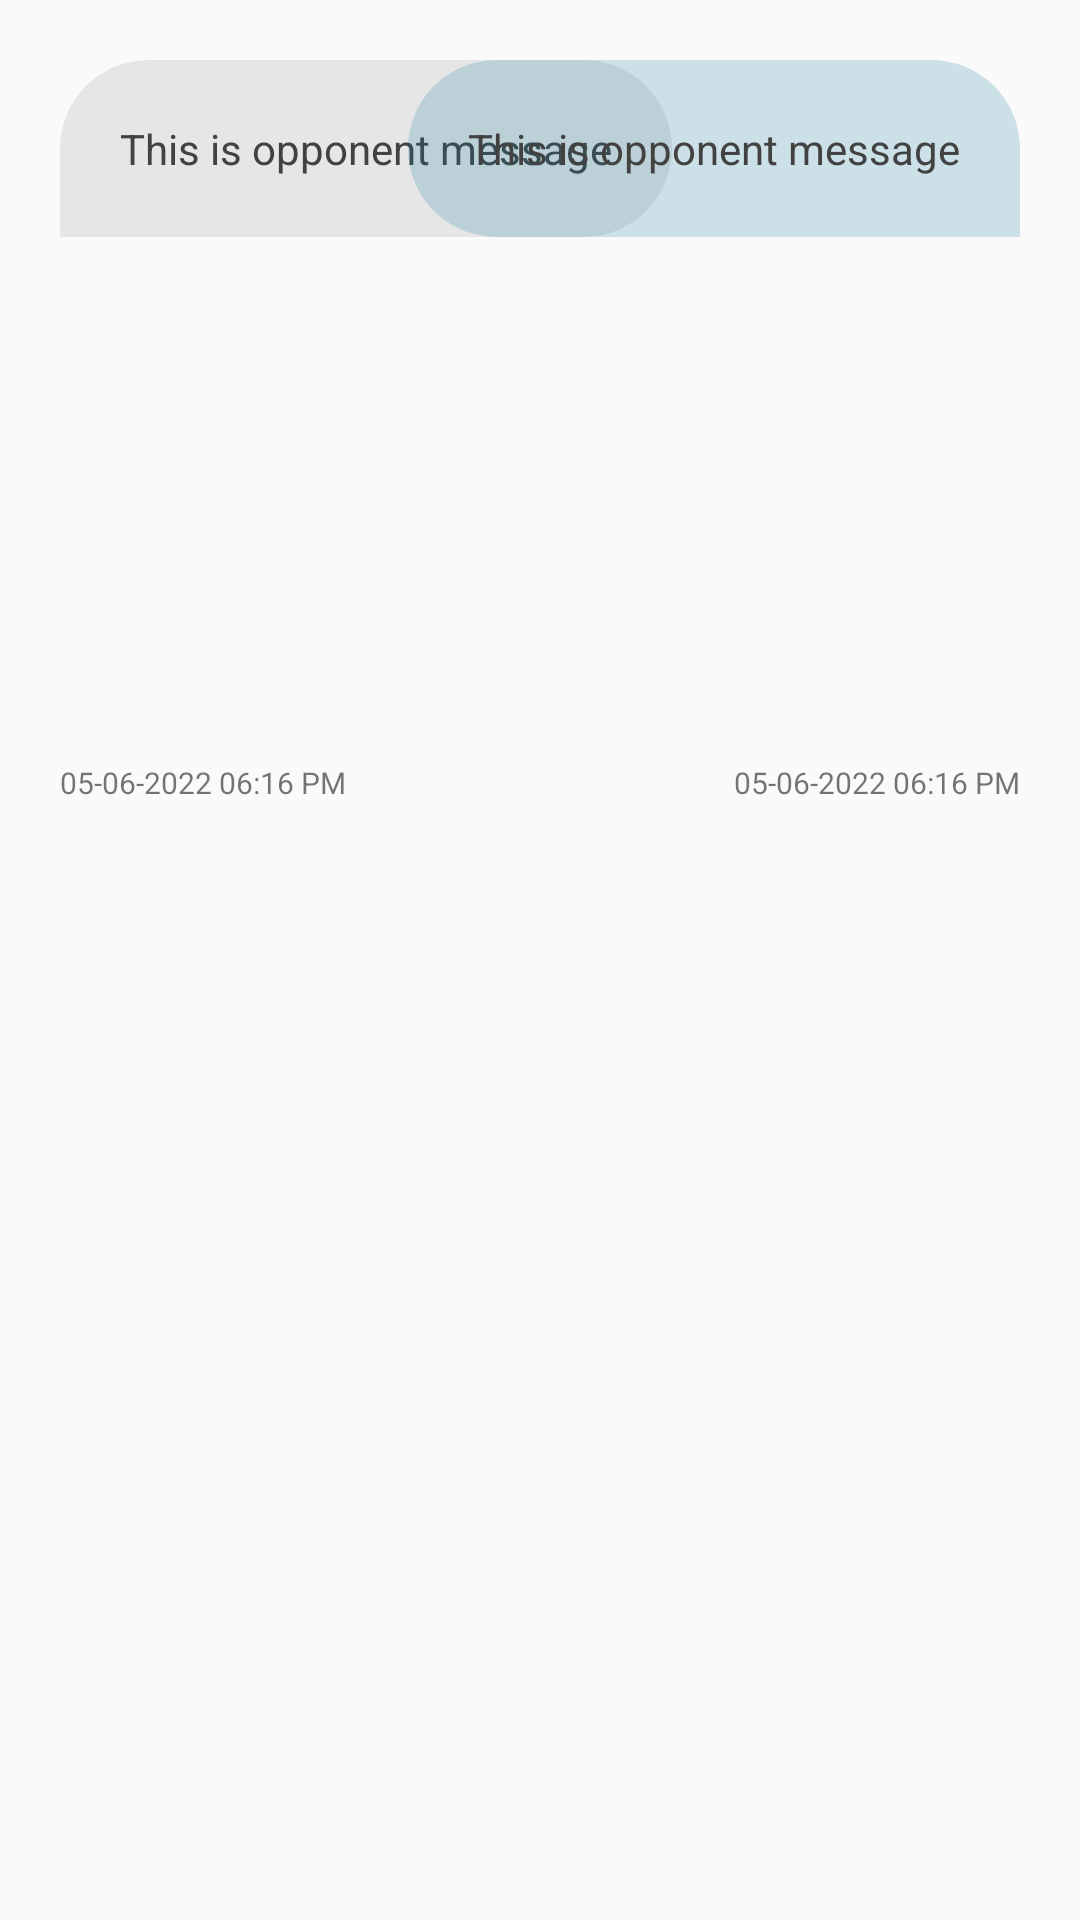

Write the Android layout XML for this screen, with the resource values it uses.
<!-- AndroidManifest.xml: application theme Theme.Chatapp -->
<!-- res/layout/chat_adapter_layout.xml -->
<?xml version="1.0" encoding="utf-8"?>
<RelativeLayout xmlns:android="http://schemas.android.com/apk/res/android"
    xmlns:app="http://schemas.android.com/apk/res-auto"
    xmlns:tools="http://schemas.android.com/tools"
    android:layout_width="match_parent"
    android:layout_height="match_parent">

    <RelativeLayout
        android:layout_marginTop="20dp"
        android:layout_width="match_parent"
        android:layout_height="wrap_content">

        <LinearLayout
            android:orientation="vertical"
            android:id="@+id/oppoLayout"
            android:layout_marginStart="20dp"
            android:layout_width="match_parent"
            android:layout_height="wrap_content"
            android:layout_marginEnd="50dp"
            >

            <TextView
                android:id="@+id/oppoMessage"
                android:padding="20dp"
                android:background="@drawable/opo_msg_back"
                android:layout_width="wrap_content"
                android:layout_height="wrap_content"
                android:textColor="#424242"
                android:text="This is opponent message"
                />

            <ImageView
                android:id="@+id/oppoMedia"
                android:layout_width="150dp"
                android:layout_height="170dp"/>







            <TextView
                android:id="@+id/oppoMsgTime"
                android:layout_width="wrap_content"
                android:layout_height="wrap_content"
                android:layout_marginTop="5sp"
                android:text="05-06-2022 06:16 PM"
                android:textSize="10sp" />
        </LinearLayout>


        <LinearLayout
            android:layout_alignParentEnd="true"
            android:orientation="vertical"
            android:id="@+id/myLayout"
            android:layout_marginEnd="20dp"
            android:layout_width="wrap_content"
            android:layout_height="wrap_content"
            android:layout_marginStart="50dp"
            >

            <TextView
                android:id="@+id/myMessage"
                android:padding="20dp"
                android:background="@drawable/my_msg_back"
                android:layout_width="wrap_content"
                android:layout_height="wrap_content"
                android:textColor="#424242"
                android:text="This is opponent message"
                />

            <ImageView
                android:id="@+id/myMedia"
                android:layout_width="150dp"
                android:layout_gravity="end"
                android:layout_height="170dp"/>







            <TextView
                android:layout_gravity="end"
                android:id="@+id/myMsgTime"
                android:layout_marginTop="5sp"
                android:textSize="10sp"
                android:layout_width="wrap_content"
                android:layout_height="wrap_content"
                android:text="05-06-2022 06:16 PM"
                />

        </LinearLayout>

    </RelativeLayout>

</RelativeLayout>
<!-- resources referenced by this layout -->
<resources>
  <!-- drawable my_msg_back (drawable) -->
  <?xml version="1.0" encoding="utf-8"?>
  <shape xmlns:android="http://schemas.android.com/apk/res/android"
      android:shape="rectangle"
      >
      <solid android:color="@color/theme_color"/>
      <corners android:topLeftRadius="100dp"
          android:topRightRadius="100dp"
          android:bottomLeftRadius="100dp"/>
  </shape>
  <!-- drawable opo_msg_back (drawable) -->
  <?xml version="1.0" encoding="utf-8"?>
  <shape xmlns:android="http://schemas.android.com/apk/res/android"
      android:shape="rectangle"
      >
      <solid android:color="@color/light_8"/>
      <corners android:topLeftRadius="100dp"
          android:topRightRadius="100dp"
          android:bottomRightRadius="100dp"/>
  </shape>
  <style name="Theme.Chatapp" parent="Theme.AppCompat.DayNight.DarkActionBar">
          
          <item name="colorPrimary">#331FA1CC</item>
          <item name="colorPrimaryVariant">#331B108E</item>
          <item name="colorOnPrimary">@color/white</item>
          
          <item name="colorSecondary">#2C8F86</item>
          <item name="colorSecondaryVariant">#F4238F</item>
          <item name="colorOnSecondary">#8B8585</item>
          
          <item name="android:statusBarColor" tools:targetApi="l">#33683B7A</item>
          
      </style>
  <color name="theme_color">#3179</color>
  <color name="light_8">#14000000</color>
  <color name="white">#FFFFFFFF</color>
</resources>
